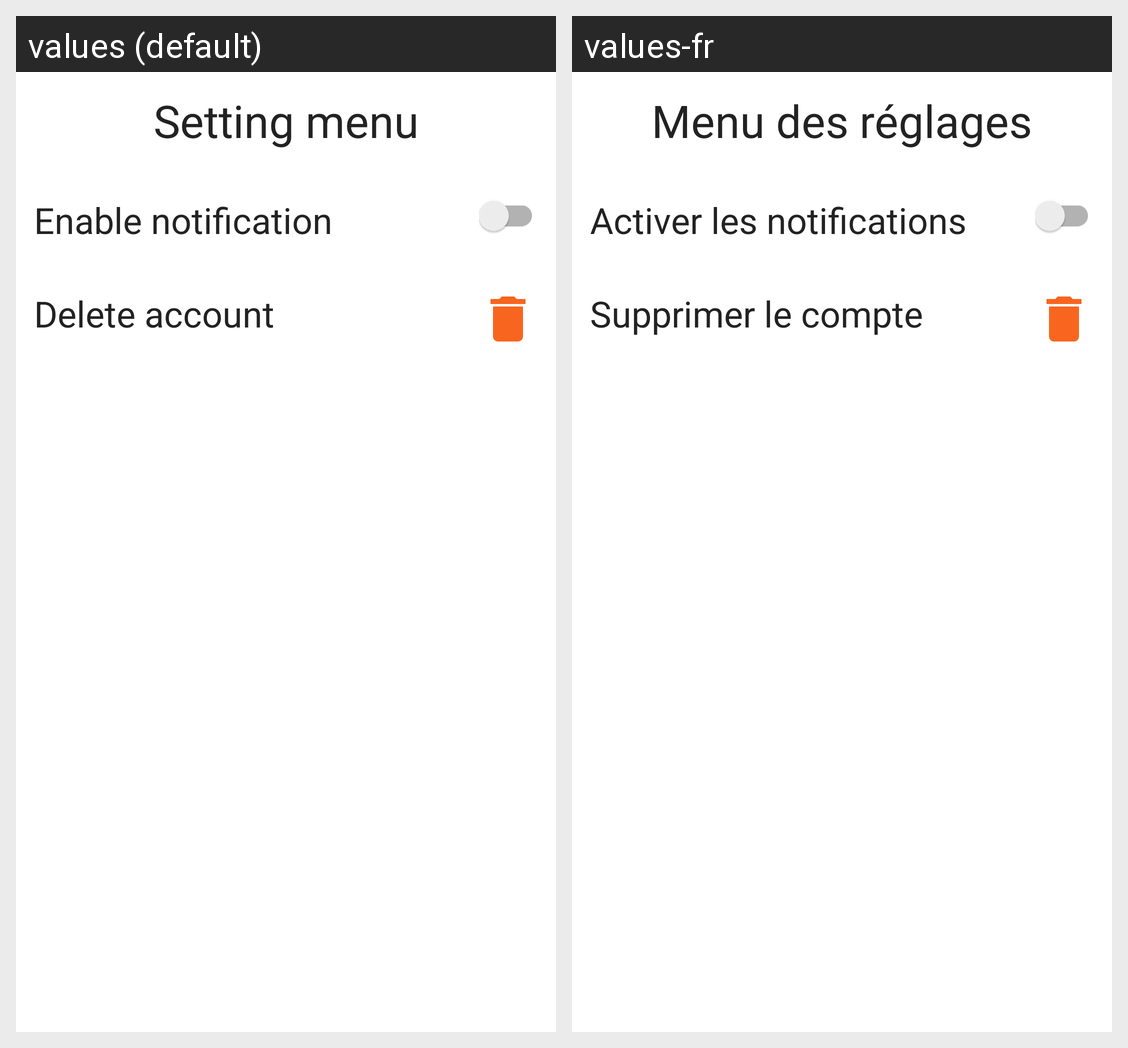

Translations of the strings shown on this Android screen, per locale in the grid:
Android screen res/layout/fragment_preference_settings.xml rendered under 2 locales, left to right: values (default), values-fr. Device: Nexus 5 (rendered at 1080×1920; each locale shown at half size, 540×960, under a caption strip naming it); theme light_theme.
Strings drawn on this screen, with the default value and each locale's value (text and hints the layout hard-codes, and strings that could not be matched under every locale, appear in the picture but are not listed):

preference_setting_title
  values: Setting menu
  values-fr: Menu des réglages

preference_setting_enable_notification
  values: Enable notification
  values-fr: Activer les notifications

preference_setting_delete_account
  values: Delete account
  values-fr: Supprimer le compte
